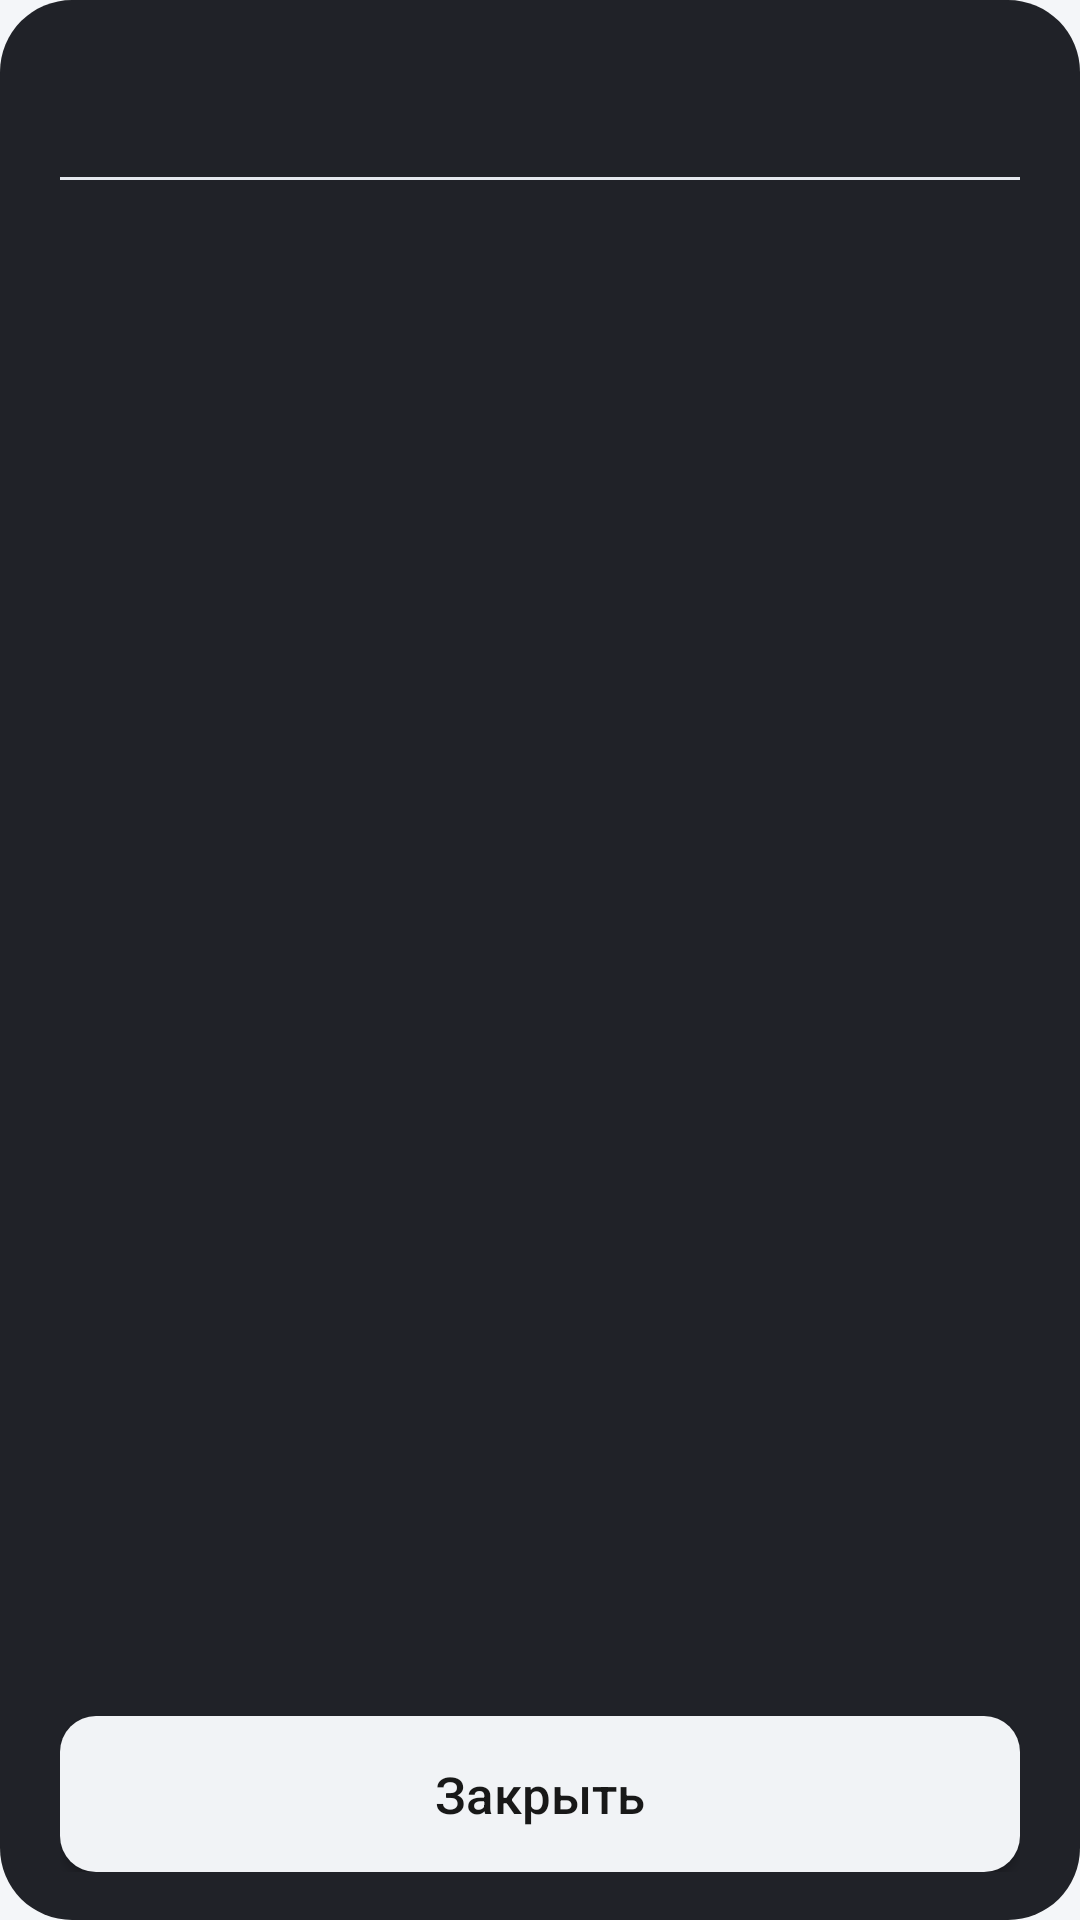

Produce the Android XML layout that renders to this screen, including the resource entries it uses.
<!-- AndroidManifest.xml: application theme Theme.Newline -->
<!-- res/layout/dialog_epg.xml -->
<?xml version="1.0" encoding="utf-8"?>
<LinearLayout xmlns:android="http://schemas.android.com/apk/res/android"
    android:layout_width="match_parent"
    android:layout_height="match_parent"
    android:background="@drawable/bg_epg_dialog"
    android:orientation="vertical"
    android:paddingLeft="20dp"
    android:paddingTop="20dp"
    android:paddingRight="20dp"
    android:paddingBottom="16dp">

    <TextView
        android:id="@+id/epgDialogTitle"
        android:layout_width="match_parent"
        android:layout_height="wrap_content"
        android:ellipsize="end"
        android:singleLine="true"
        android:textColor="@color/dialog_text_primary"
        android:textSize="20sp"
        android:textStyle="bold" />

    <View
        android:layout_width="match_parent"
        android:layout_height="1dp"
        android:layout_marginTop="12dp"
        android:layout_marginBottom="4dp"
        android:background="@color/dialog_divider" />

    <androidx.recyclerview.widget.RecyclerView
        android:id="@+id/epgList"
        android:layout_width="match_parent"
        android:layout_height="0dp"
        android:layout_weight="1"
        android:clipToPadding="false"
        android:descendantFocusability="blocksDescendants"
        android:focusable="true"
        android:overScrollMode="never"
        android:scrollbars="vertical" />

    <TextView
        android:id="@+id/epgEmpty"
        android:layout_width="match_parent"
        android:layout_height="0dp"
        android:layout_weight="1"
        android:gravity="center"
        android:text="@string/player_epg_loading"
        android:textColor="@color/dialog_text_secondary"
        android:textSize="16sp"
        android:visibility="gone" />

    <Button
        android:id="@+id/epgClose"
        android:layout_width="match_parent"
        android:layout_height="52dp"
        android:layout_marginTop="12dp"
        android:background="@drawable/bg_epg_close"
        android:focusable="true"
        android:focusableInTouchMode="true"
        android:text="@string/settings_close"
        android:textAllCaps="false"
        android:textColor="@color/dialog_button_text"
        android:textSize="17sp" />

</LinearLayout>
<!-- resources referenced by this layout -->
<resources>
  <color name="dialog_button_text">#181818</color>
  <color name="dialog_divider">#E4E8EE</color>
  <color name="dialog_text_primary">#181818</color>
  <color name="dialog_text_secondary">#6B7480</color>
  <!-- drawable bg_epg_close (drawable) -->
  <?xml version="1.0" encoding="utf-8"?>
  <selector xmlns:android="http://schemas.android.com/apk/res/android">
  
      <item android:state_focused="true">
          <shape android:shape="rectangle">
              <solid android:color="@color/dialog_button_bg" />
              <corners android:radius="12dp" />
              <stroke
                  android:width="2dp"
                  android:color="@color/dialog_focus_ring" />
          </shape>
      </item>
  
      <item>
          <shape android:shape="rectangle">
              <solid android:color="@color/dialog_button_bg" />
              <corners android:radius="12dp" />
          </shape>
      </item>
  
  </selector>
  <!-- drawable bg_epg_dialog (drawable) -->
  <?xml version="1.0" encoding="utf-8"?>
  <shape xmlns:android="http://schemas.android.com/apk/res/android"
      android:shape="rectangle">
      <solid android:color="#F216181D" />
      <corners android:radius="24dp" />
  </shape>
  <string name="player_epg_loading">Загрузка телепрограммы…</string>
  <string name="settings_close">Закрыть</string>
  <style name="Theme.Newline" parent="Theme.AppCompat.DayNight.NoActionBar">
          <item name="colorPrimary">@color/brand_red</item>
          <item name="colorPrimaryDark">@color/status_bar</item>
          <item name="colorAccent">@color/brand_red</item>
          <item name="android:windowBackground">@color/background</item>
          <item name="android:textColorPrimary">@color/text_primary</item>
          <item name="android:textColorSecondary">@color/text_secondary</item>
          <item name="android:statusBarColor">@color/status_bar</item>
          <item name="android:windowLightStatusBar" tools:targetApi="23">@bool/light_status_bar</item>
          <item name="android:navigationBarColor">@color/nav_bar</item>
          <item name="android:windowLightNavigationBar" tools:targetApi="27">@bool/light_status_bar</item>
          <item name="android:windowLayoutInDisplayCutoutMode" tools:targetApi="28">shortEdges</item>
          <item name="android:forceDarkAllowed" tools:targetApi="29">false</item>
      </style>
  <color name="dialog_button_bg">#F1F3F6</color>
  <color name="dialog_focus_ring">#E00010</color>
  <color name="brand_red">#E00010</color>
  <color name="status_bar">#FFFFFF</color>
  <color name="background">#F4F6F9</color>
  <color name="text_primary">#181818</color>
  <color name="text_secondary">#6B7480</color>
  <color name="nav_bar">#FFFFFF</color>
</resources>
